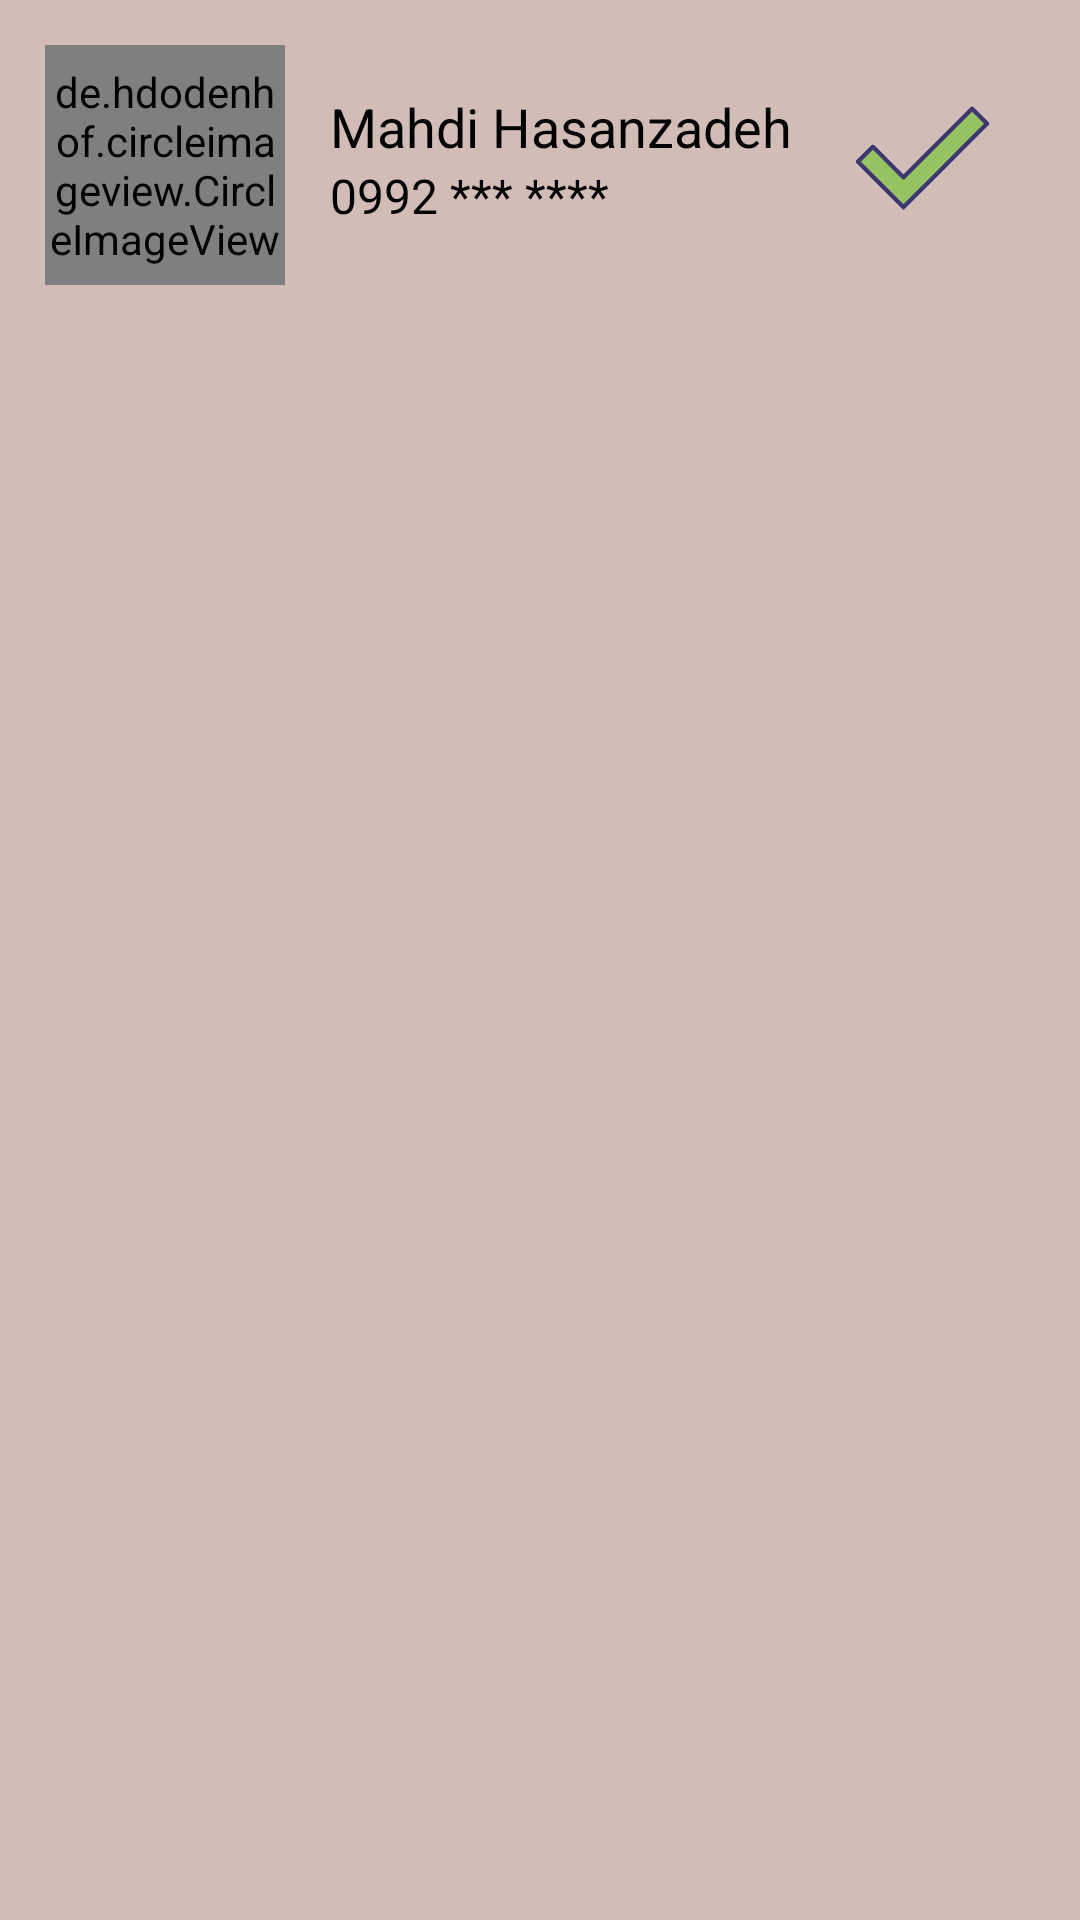

This screen was rendered from an Android layout file. Write that file and the resources it references.
<!-- AndroidManifest.xml: application theme Theme.ProjectApplication -->
<!-- res/layout/test2.xml -->
<?xml version="1.0" encoding="utf-8"?>
<RelativeLayout xmlns:android="http://schemas.android.com/apk/res/android"
    xmlns:app="http://schemas.android.com/apk/res-auto"
    xmlns:tools="http://schemas.android.com/tools"
    android:layout_width="match_parent"
    android:background="#D1BDB6"
    android:layout_height="wrap_content">

    <de.hdodenhof.circleimageview.CircleImageView
        android:id="@+id/profile_image"
        android:layout_width="80dp"
        android:layout_height="80dp"
        android:layout_margin="15dp"
        android:src="@drawable/icon1"
        app:civ_border_color="#000"
        app:civ_border_width="2dp" />
    <TextView
        android:id="@+id/my_name"
        android:textColor="@color/black"
        android:layout_marginTop="30dp"
        android:textSize="18sp"
        android:layout_toEndOf="@id/profile_image"
        android:text="@string/mahdi_hasanzadeh"
        android:layout_width="wrap_content"
        android:layout_height="wrap_content"/>
    <TextView
        android:layout_below="@id/my_name"
        android:layout_toEndOf="@id/profile_image"
        android:textColor="@color/black"
        android:textSize="16sp"
        android:id="@+id/phone_number"
        android:text="@string/phone_number"
        android:layout_width="wrap_content"
        android:layout_height="wrap_content"/>

    <ImageView
        android:layout_width="45dp"
        android:id="@+id/img_test2_accept"
        android:layout_height="45dp"
        android:layout_alignParentTop="true"
        android:layout_alignParentEnd="true"
        android:layout_marginStart="30dp"
        android:layout_marginTop="30dp"
        android:layout_marginEnd="30dp"
        android:layout_marginBottom="30dp"
        android:contentDescription="@string/accept"
        android:src="@drawable/icon_done" />





</RelativeLayout>
<!-- resources referenced by this layout -->
<resources>
  <color name="black">#FF000000</color>
  <!-- drawable icon1: png bitmap (drawable, 690878 bytes) -->
  <!-- drawable icon_done: png bitmap (drawable, 265621 bytes) -->
  <string name="accept">accept</string>
  <string name="mahdi_hasanzadeh">Mahdi Hasanzadeh</string>
  <string name="phone_number">0992 *** ****</string>
  <style name="Theme.ProjectApplication" parent="Theme.AppCompat.Light.DarkActionBar">
          
          <item name="colorPrimary">@color/purple_500</item>
          <item name="colorPrimaryDark">@color/purple_700</item>
          <item name="colorAccent">@color/teal_200</item>
          
      </style>
  <color name="purple_500">#FF6200EE</color>
  <color name="purple_700">#FF3700B3</color>
  <color name="teal_200">#FF03DAC5</color>
</resources>
